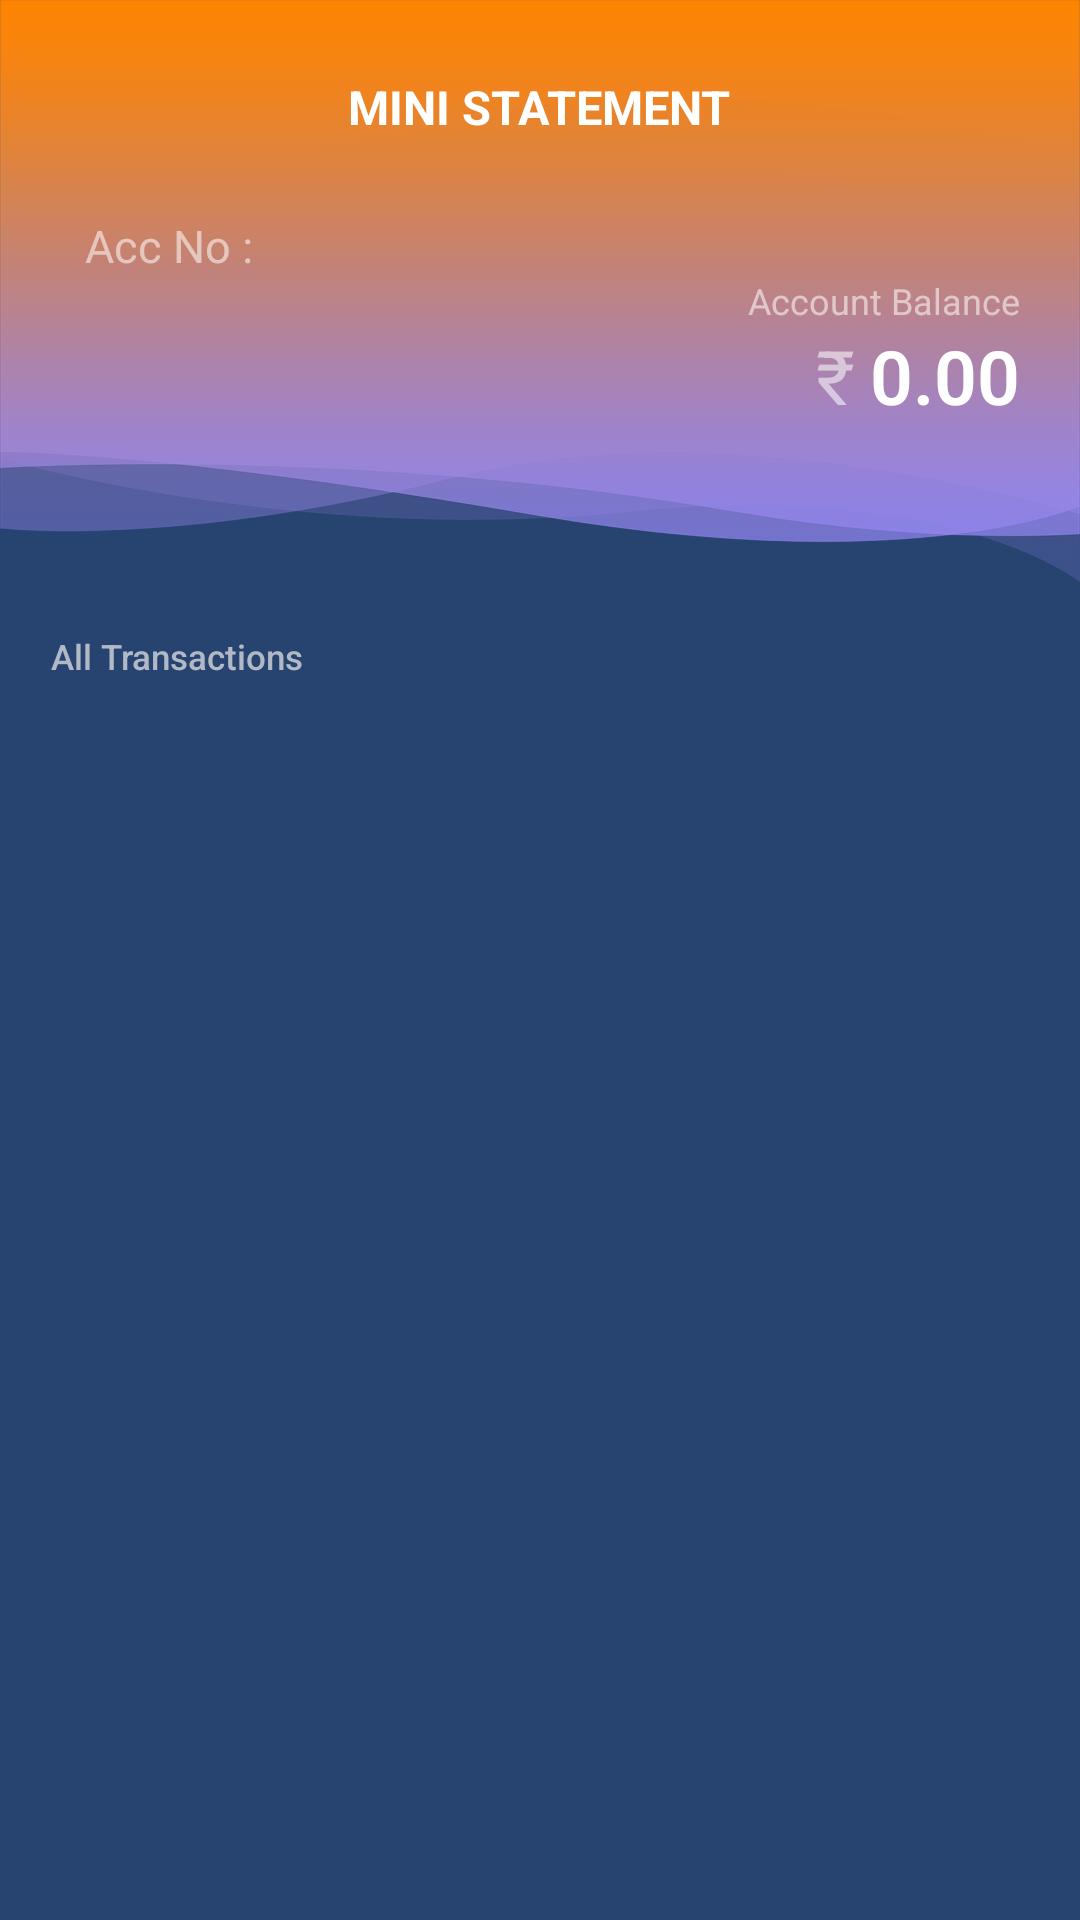

Reconstruct the res/layout file that produces this screen, plus the resources it refers to.
<!-- AndroidManifest.xml: application theme AppTheme -->
<!-- res/layout/frg_mini_statement.xml -->
<?xml version="1.0" encoding="utf-8"?>
<layout xmlns:android="http://schemas.android.com/apk/res/android"
    xmlns:app="http://schemas.android.com/apk/res-auto"
    xmlns:tools="http://schemas.android.com/tools">

    <data>
        <variable
            name="viewmodel"
            type="com.finwin.travancore.traviz.home.mini_statement.MiniStatementViewmodel" />
    </data>

    <LinearLayout
        android:layout_width="match_parent"
        android:layout_height="match_parent"
        android:background="@color/colorPrimaryDark"
        android:orientation="vertical">

        <RelativeLayout
            android:id="@+id/linear_one"
            android:layout_width="match_parent"
            android:layout_height="200dp"
            android:background="@drawable/top_shade"
            android:orientation="horizontal"
            android:paddingBottom="15dp"
            android:paddingLeft="5dp"
            android:paddingRight="5dp"
            android:paddingTop="15dp">
            
            

            <ImageButton
                android:id="@+id/ibtn_back"
                android:layout_width="wrap_content"
                android:layout_height="wrap_content"
                android:background="@drawable/ic_back_white"
                android:orientation="horizontal"
                android:padding="20dp" />

            <TextView
                android:id="@+id/blnched"
                android:layout_width="wrap_content"
                android:layout_height="wrap_content"
                android:layout_alignTop="@+id/ibtn_back"
                android:layout_centerHorizontal="true"
                android:padding="10dp"
                android:text="MINI STATEMENT"
                android:textAlignment="center"
                android:textColor="@color/white"
                android:textSize="15.7sp"
                android:textStyle="bold" />


            <LinearLayout
                android:layout_width="match_parent"
                android:layout_height="wrap_content"
                android:layout_alignParentStart="true"
                android:layout_below="@+id/ibtn_back"
                android:orientation="vertical">

                <LinearLayout
                    android:layout_width="match_parent"
                    android:layout_height="wrap_content"
                    android:orientation="horizontal">

                    <TextView
                        android:layout_width="wrap_content"
                        android:layout_height="wrap_content"
                        android:fontFamily="sans-serif"
                        android:paddingLeft="23.3dp"
                        android:paddingTop="16.7dp"
                        android:text="Acc No : "
                        android:textColor="#8Cffffff"
                        android:textSize="15sp"
                        android:textStyle="normal" />

                    <TextView
                        android:id="@+id/tvacc_no"
                        android:layout_width="wrap_content"
                        android:layout_height="wrap_content"
                        android:fontFamily="sans-serif"
                        android:paddingTop="16.7dp"
                        android:text=""
                        android:textColor="#8Cffffff"
                        android:textSize="15sp"
                        android:textStyle="normal" />
                </LinearLayout>

                <TextView
                    android:layout_width="wrap_content"
                    android:layout_height="wrap_content"
                    android:layout_gravity="end"
                    android:layout_marginEnd="15dp"
                    android:fontFamily="sans-serif"
                    android:text="Account Balance"
                    android:textColor="@color/bg_textgrey"
                    android:textSize="12sp"
                    android:textStyle="normal" />

                <LinearLayout
                    android:layout_width="wrap_content"
                    android:layout_height="wrap_content"
                    android:layout_gravity="right"
                    android:orientation="horizontal">

                    <TextView
                        android:layout_width="match_parent"
                        android:layout_height="wrap_content"
                        android:layout_marginEnd="5dp"
                        android:layout_marginStart="5dp"
                        android:gravity="end"
                        android:text="@string/rs"
                        android:textColor="@color/bg_textgrey"
                        android:textSize="25sp" />

                    <TextView
                        android:id="@+id/tvacc_balance"
                        android:layout_width="wrap_content"
                        android:layout_height="wrap_content"
                        android:layout_gravity="end"
                        android:layout_marginEnd="15dp"
                        android:layout_marginTop="5dp"
                        android:background="@color/transparent"
                        android:fontFamily="sans-serif-light"
                        android:hint="0.00"
                        android:inputType="numberDecimal"
                        android:textColor="@color/white"
                        android:textColorHint="@color/white"
                        android:textSize="25sp"
                        android:textStyle="bold" />
                </LinearLayout>
            </LinearLayout>
        </RelativeLayout>

        <View
            android:layout_width="match_parent"
            android:layout_height="1dp"
             />

        <TextView
            android:layout_width="wrap_content"
            android:layout_height="wrap_content"
            android:layout_marginLeft="17dp"
            android:fontFamily="sans-serif-medium"
            android:paddingBottom="10dp"
            android:paddingTop="10dp"
            android:text="All Transactions"
            android:textColor="@color/grey_two"
            android:textSize="11.7sp"
            android:textStyle="normal" />

        <View
            android:layout_width="match_parent"
            android:layout_height="1dp"
           />

        <androidx.core.widget.NestedScrollView
            android:layout_width="match_parent"
            android:layout_height="match_parent"
            >

            <androidx.recyclerview.widget.RecyclerView
                android:id="@+id/recView_stmnt"
                android:layout_width="match_parent"
                android:layout_height="match_parent"
                android:background="@color/white"
                android:clipToPadding="false"
                tools:listitem="@layout/frg_mini_statement_item"
                android:nestedScrollingEnabled="false" />



        </androidx.core.widget.NestedScrollView>
    </LinearLayout>
</layout>
<!-- res/layout/frg_mini_statement_item.xml (included above) -->
<?xml version="1.0" encoding="utf-8"?>
<LinearLayout
    xmlns:android="http://schemas.android.com/apk/res/android"
    android:layout_width="match_parent"
    android:layout_height="wrap_content"
    android:background="@color/colorPrimaryDark"
    android:orientation="vertical">

    <LinearLayout
        android:layout_width="match_parent"
        android:layout_height="wrap_content"
        android:orientation="horizontal"
        android:paddingTop="11.3dp">

        <ImageView
            android:id="@+id/iconImage"
            android:layout_width="wrap_content"
            android:layout_height="wrap_content"
            android:paddingLeft="16dp" />
        

        <TextView
            android:id="@+id/list_trans_type"
            android:layout_width="wrap_content"
            android:layout_height="wrap_content"
            android:layout_gravity="center_vertical"
            android:layout_marginLeft="14dp"
            android:layout_weight="1"
            android:fontFamily="sans-serif"
            android:text="Type"
            android:textColor="@color/white"
            android:textSize="15sp"
            android:textStyle="normal" />

        <TextView
            android:id="@+id/list_amount"
            android:layout_width="wrap_content"
            android:layout_height="wrap_content"
            android:layout_gravity="center_vertical"
            android:layout_marginRight="20dp"
            android:fontFamily="sans-serif-medium"
            android:gravity="end"
            android:text="50"
            android:textColor="@color/white"
            android:textSize="18.3sp"
            android:textStyle="normal" />

        <TextView
            android:id="@+id/list_dorc"
            android:layout_width="wrap_content"
            android:layout_height="wrap_content"
            android:layout_gravity="center_vertical"
            android:layout_marginRight="20dp"
            android:fontFamily="sans-serif-medium"
            android:gravity="end"
            android:text="-"
            android:textColor="@color/white"
            android:textSize="18.3sp"
            android:textStyle="normal" />

    </LinearLayout>

    <LinearLayout
        android:layout_width="wrap_content"
        android:layout_height="wrap_content"
        android:orientation="horizontal">

        <TextView
            android:layout_width="wrap_content"
            android:layout_height="wrap_content"
            android:fontFamily="sans-serif"
            android:paddingStart="53.7dp"
            android:text="Trans. ID # "
            android:textColor="@color/white"
            android:textSize="11.7sp"
            android:textStyle="normal" />

        <TextView
            android:id="@+id/list_transid"
            android:layout_width="wrap_content"
            android:layout_height="wrap_content"
            android:fontFamily="sans-serif"
            android:text="transid"
            android:textColor="@color/white"
            android:textSize="11.7sp"
            android:textStyle="normal" />

    </LinearLayout>

    <LinearLayout
        android:layout_width="wrap_content"
        android:layout_height="wrap_content"
        android:orientation="horizontal">

        <TextView
            android:layout_width="wrap_content"
            android:layout_height="wrap_content"
            android:fontFamily="sans-serif"
            android:paddingStart="53.7dp"
            android:text="Trans. Date - "
            android:textColor="@color/white"
            android:textSize="11.7sp"
            android:textStyle="normal" />
        <TextView
            android:id="@+id/list_date"
            android:layout_width="wrap_content"
            android:layout_height="wrap_content"
            android:fontFamily="sans-serif"
            android:text="date"
            android:textColor="@color/white"
            android:textSize="11.7sp"
            android:textStyle="normal" />

    </LinearLayout>

    <LinearLayout
        android:layout_width="wrap_content"
        android:layout_height="wrap_content"
        android:layout_gravity="right"
        android:orientation="horizontal">

        
            
            
            
            
            
            
            
            

        <TextView
            android:layout_width="wrap_content"
            android:layout_height="wrap_content"
            android:fontFamily="sans-serif"
            android:paddingStart="53.7dp"
            android:text="Current Balance :"
            android:textColor="@color/white"
            android:textSize="12.7sp"
            android:textStyle="normal" />

        <TextView
            android:id="@+id/list_blnce"
            android:layout_width="wrap_content"
            android:layout_height="wrap_content"
            android:fontFamily="sans-serif"
            android:text="blnc"
            android:textColor="@color/white"
            android:textSize="15sp"
            android:textStyle="normal" />

        <ImageView
            android:id="@+id/debitLogo"
            android:layout_width="wrap_content"
            android:layout_height="wrap_content"
            android:layout_gravity="center_vertical"
            android:paddingLeft="4.3dp"
            android:paddingRight="20dp" />
        

    </LinearLayout>

    <View
        android:layout_width="match_parent"
        android:layout_height="1dp"
        android:layout_marginTop="9.3dp"
        android:background="@color/white_background_txt" />

</LinearLayout>
<!-- resources referenced by this layout -->
<resources>
  <color name="bg_textgrey">#8Cffffff</color>
  <color name="colorPrimaryDark">#27436F</color>
  <color name="grey">#bbbbbb</color>
  <color name="grey_two">#b2b9c6</color>
  <color name="transparent">#00000000</color>
  <color name="white">#ffffff</color>
  <!-- drawable top_shade: png bitmap (drawable-hdpi, 9738 bytes) -->
  <string name="rs">₹</string>
  <style name="AppTheme" parent="Theme.AppCompat.Light.NoActionBar">
          
          <item name="colorPrimary">@color/colorPrimary</item>
          <item name="colorPrimaryDark">@color/colorPrimaryDark</item>
          <item name="colorAccent">@color/colorAccent</item>
          
          
      </style>
  <color name="colorPrimary">#27436F</color>
  <color name="colorAccent">#fff</color>
</resources>
